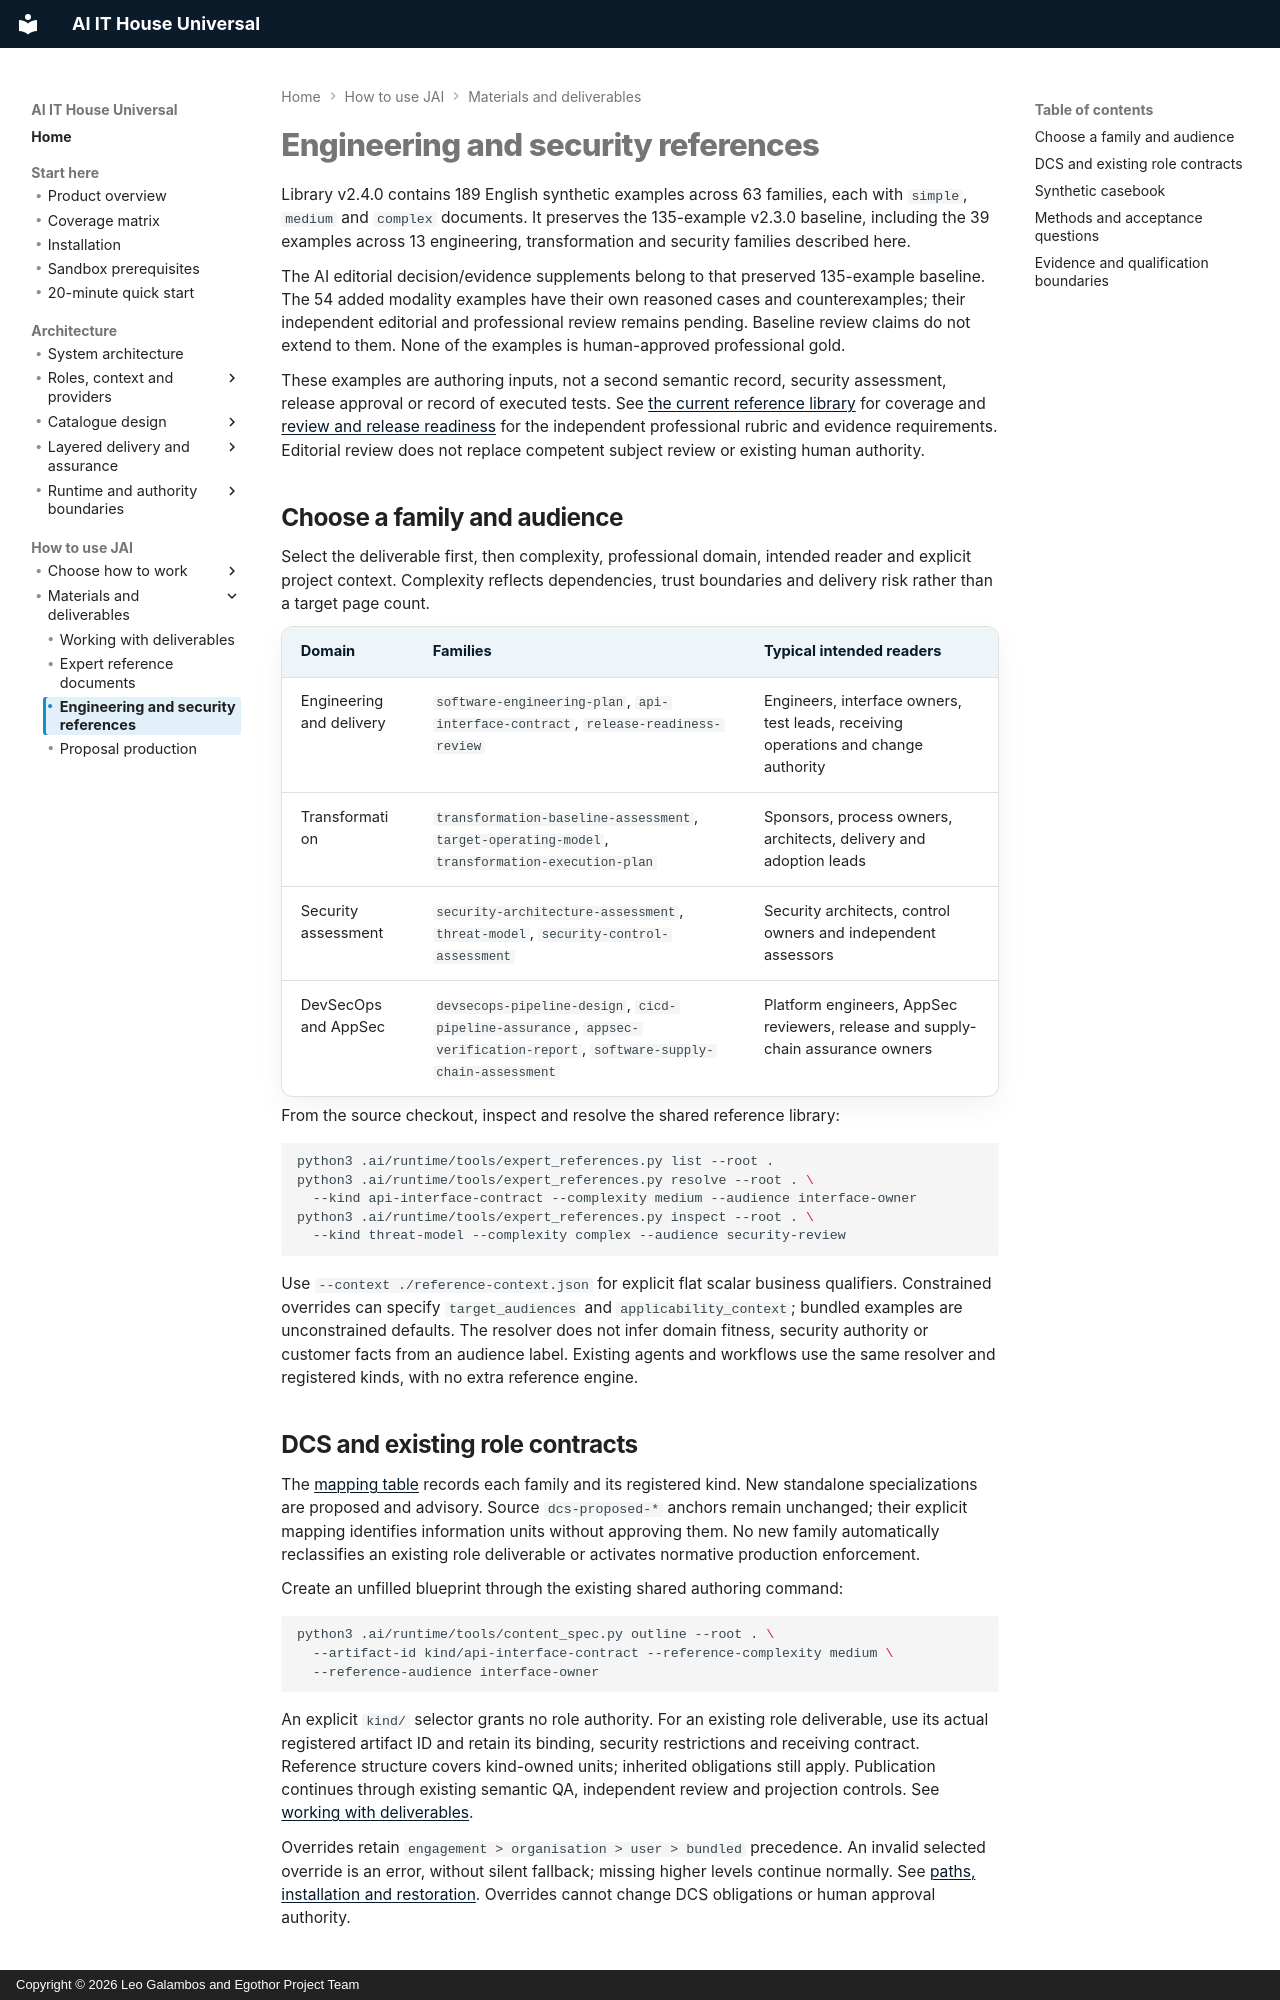

repository: leogalambos/JAI · page: using/engineering-security-references/index.html · generator: mkdocs · copyright: Copyright © 2026 Leo Galambos and Egothor Project Team

# Engineering and security references


Library v2.4.0 contains 189 English synthetic examples across 63 families,
each with `simple`, `medium` and `complex` documents. It preserves the
135-example v2.3.0 baseline, including the 39 examples across 13
engineering, transformation and security families described here.

The AI editorial decision/evidence supplements belong to that preserved
135-example baseline. The 54 added modality examples have their own
reasoned cases and counterexamples; their independent editorial and
professional review remains pending. Baseline review claims do not extend
to them. None of the examples is human-approved professional gold.

These examples are authoring inputs, not a second semantic record,
security assessment, release approval or record of executed tests. See
[the current reference library](expert-reference-documents.md) for coverage
and [review and release readiness](../operations/validation.md) for the
independent professional rubric and evidence requirements. Editorial
review does not replace competent subject review or existing human
authority.

## Choose a family and audience

Select the deliverable first, then complexity, professional domain, intended
reader and explicit project context. Complexity reflects dependencies, trust
boundaries and delivery risk rather than a target page count.

| Domain | Families | Typical intended readers |
| --- | --- | --- |
| Engineering and delivery | `software-engineering-plan`, `api-interface-contract`, `release-readiness-review` | Engineers, interface owners, test leads, receiving operations and change authority |
| Transformation | `transformation-baseline-assessment`, `target-operating-model`, `transformation-execution-plan` | Sponsors, process owners, architects, delivery and adoption leads |
| Security assessment | `security-architecture-assessment`, `threat-model`, `security-control-assessment` | Security architects, control owners and independent assessors |
| DevSecOps and AppSec | `devsecops-pipeline-design`, `cicd-pipeline-assurance`, `appsec-verification-report`, `software-supply-chain-assessment` | Platform engineers, AppSec reviewers, release and supply-chain assurance owners |

From the source checkout, inspect and resolve the shared reference library:

```bash
python3 .ai/runtime/tools/expert_references.py list --root .
python3 .ai/runtime/tools/expert_references.py resolve --root . \
  --kind api-interface-contract --complexity medium --audience interface-owner
python3 .ai/runtime/tools/expert_references.py inspect --root . \
  --kind threat-model --complexity complex --audience security-review
```

Use `--context ./reference-context.json` for explicit flat scalar business
qualifiers. Constrained overrides can specify `target_audiences` and
`applicability_context`; bundled examples are unconstrained defaults.
The resolver does not infer domain fitness, security authority or customer
facts from an audience label. Existing agents and workflows use the same
resolver and registered kinds, with no extra reference engine.
